Run: headless pygame with SDL's dummy video driver; simulated clock (each Clock.tick advances the game by its frame time, no real sleeping); random seed 0; keys injected as events and as key.get_pressed() state; mouse plan: one left click at the window centre at the start of phase 2, then a move to the lower-right quarter at the start of phase 3.
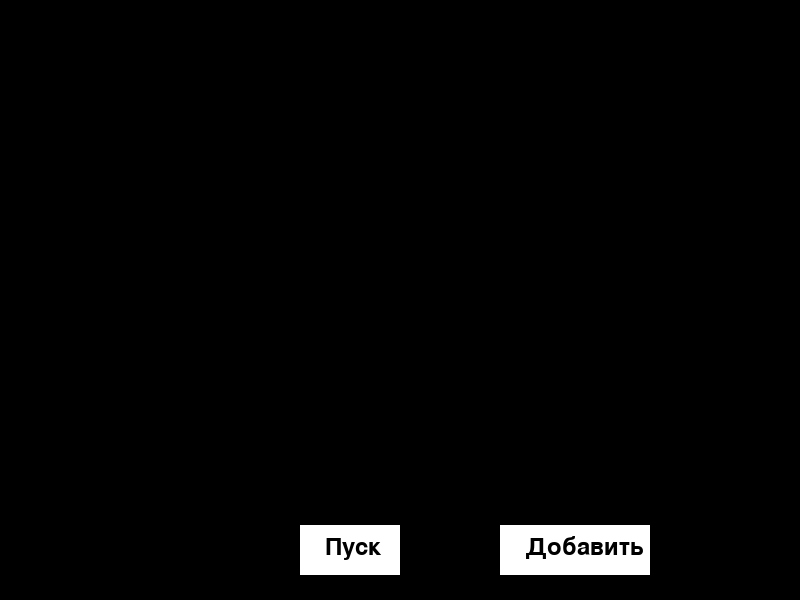
Frame 1 of 4 · flips 1–60 · no input
Frame 2 of 4 · flips 61–180 · clicked the window centre · tapped SPACE, RETURN · held RIGHT (→), D · screen unchanged from frame 1, image omitted
Frame 3 of 4 · flips 181–300 · moved the mouse to the lower-right quarter · held DOWN (↓), S · screen unchanged from frame 2, image omitted
Frame 4 of 4 · flips 301–420 · held LEFT (←), A, UP (↑), W · screen unchanged from frame 3, image omitted

The pygame program that drew these frames:

import pygame
import sys
import random

# Инициализация Pygame
pygame.init()

# Размеры окна
WIDTH, HEIGHT = 800, 600

# Цвета
WHITE = (255, 255, 255)
BLACK = (0, 0, 0)

# Список цветов для шариков
ball_colors = [
    (255, 0, 0),  # Красный
    (0, 255, 0),  # Зеленый
    (0, 0, 255),  # Синий
    (255, 255, 0),  # Желтый
    (255, 0, 255),  # Фиолетовый
    (0, 255, 255),  # Голубой
    (255, 165, 0),  # Оранжевый
    (128, 0, 128),  # Пурпурный
    (0, 128, 0),  # Темно-зеленый
    (128, 128, 128)  # Серый
]

# Создание окна
screen = pygame.display.set_mode((WIDTH, HEIGHT))
pygame.display.set_caption("Арканоид")

# Настройки мяча
ball_radius = 25
max_balls = 10

# Список мячей
balls = []


# Функция для рисования мяча
def draw_ball(ball):
    pygame.draw.circle(screen, ball['color'], (ball['x'], ball['y']), ball_radius)


# Функция для создания нового мяча
def create_ball():
    if ball_colors:
        return {
            'x': random.randint(ball_radius, WIDTH - ball_radius),
            'y': random.randint(ball_radius, HEIGHT - ball_radius),
            'speed_x': random.choice([-5, 5]),
            'speed_y': random.choice([-5, 5]),
            'color': ball_colors.pop(0)  # Удаляем использованный цвет из списка
        }
    return None


# Основной цикл игры
running = False
start_button = pygame.Rect(WIDTH // 2 - 100, HEIGHT - 75, 100, 50)
stop_button = pygame.Rect(WIDTH // 2 - 100, HEIGHT - 75, 100, 50)
add_ball_button = pygame.Rect(WIDTH // 2 + 100, HEIGHT - 75, 150, 50)
button_color = WHITE
start_button_text = pygame.font.Font(None, 36).render("Пуск", True, BLACK)
stop_button_text = pygame.font.Font(None, 36).render("Стоп", True, BLACK)
add_ball_button_text = pygame.font.Font(None, 36).render("Добавить", True, BLACK)

while True:
    for event in pygame.event.get():
        if event.type == pygame.QUIT:
            pygame.quit()
            sys.exit()
        elif event.type == pygame.MOUSEBUTTONDOWN:
            if start_button.collidepoint(event.pos) and not running:
                running = True
                if len(balls) == 0:
                    new_ball = create_ball()
                    if new_ball:
                        balls.append(new_ball)
            elif stop_button.collidepoint(event.pos) and running:
                running = False
            elif add_ball_button.collidepoint(event.pos) and len(balls) < max_balls:
                new_ball = create_ball()
                if new_ball:
                    balls.append(new_ball)

    screen.fill(BLACK)

    if running:
        for ball in balls:
            # Движение мяча
            ball['x'] += ball['speed_x']
            ball['y'] += ball['speed_y']

            # Отскок от границ
            if ball['x'] <= ball_radius or ball['x'] >= WIDTH - ball_radius:
                ball['speed_x'] = -ball['speed_x']
                ball['x'] = max(ball_radius, min(ball['x'], WIDTH - ball_radius))
            if ball['y'] <= ball_radius or ball['y'] >= HEIGHT - ball_radius:
                ball['speed_y'] = -ball['speed_y']
                ball['y'] = max(ball_radius, min(ball['y'], HEIGHT - ball_radius))

            draw_ball(ball)

        # Проверка столкновений между мячами
        for i in range(len(balls)):
            for j in range(i + 1, len(balls)):
                ball1 = balls[i]
                ball2 = balls[j]
                dx = ball1['x'] - ball2['x']
                dy = ball1['y'] - ball2['y']
                distance = (dx ** 2 + dy ** 2) ** 0.5
                if distance < 2 * ball_radius:
                    # Обмен скоростями при столкновении
                    ball1['speed_x'], ball2['speed_x'] = ball2['speed_x'], ball1['speed_x']
                    ball1['speed_y'], ball2['speed_y'] = ball2['speed_y'], ball1['speed_y']

                    # Корректировка позиций, чтобы мячи не слипались
                    overlap = 2 * ball_radius - distance
                    ball1['x'] += dx / distance * overlap / 2
                    ball1['y'] += dy / distance * overlap / 2
                    ball2['x'] -= dx / distance * overlap / 2
                    ball2['y'] -= dy / distance * overlap / 2

        # Отображение кнопки "Стоп"
        pygame.draw.rect(screen, button_color, stop_button)
        screen.blit(stop_button_text, (WIDTH // 2 - 75, HEIGHT - 65))
    else:
        # Отображение кнопки "Пуск"
        pygame.draw.rect(screen, button_color, start_button)
        screen.blit(start_button_text, (WIDTH // 2 - 75, HEIGHT - 65))

    # Отображение кнопки "Добавить мячик"
    pygame.draw.rect(screen, button_color, add_ball_button)
    screen.blit(add_ball_button_text, (WIDTH // 2 + 125, HEIGHT - 65))

    pygame.display.flip()
    pygame.time.Clock().tick(60)
